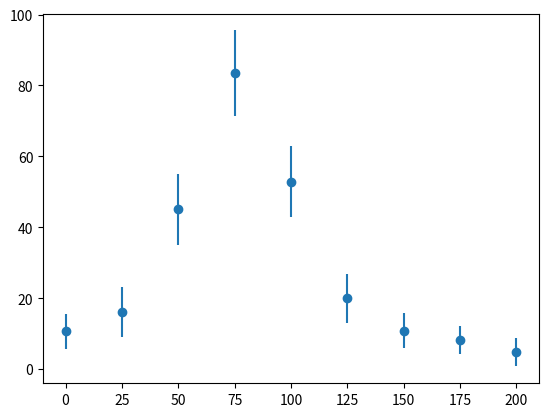
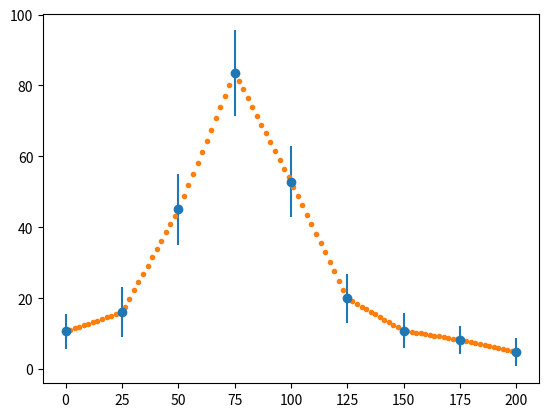
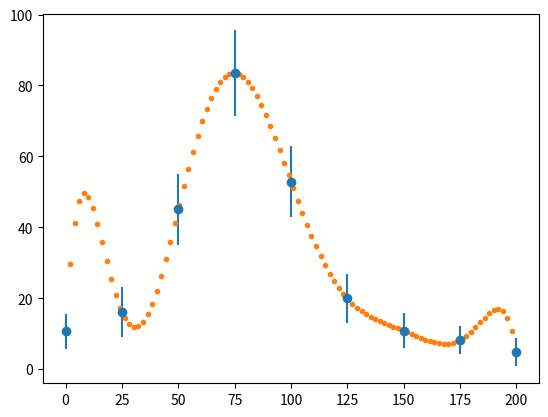
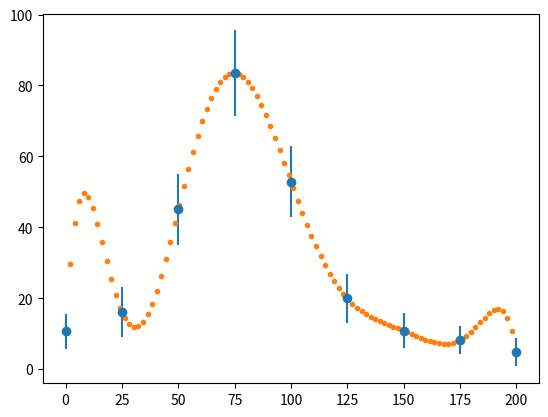
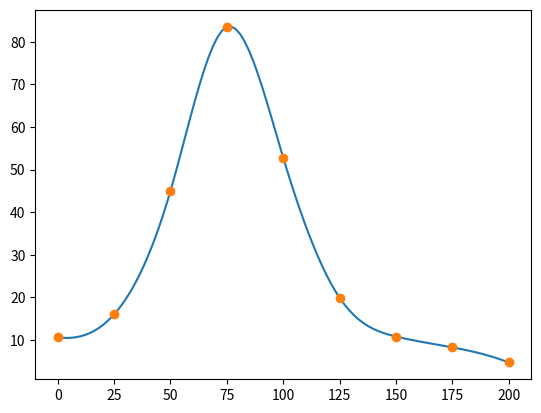
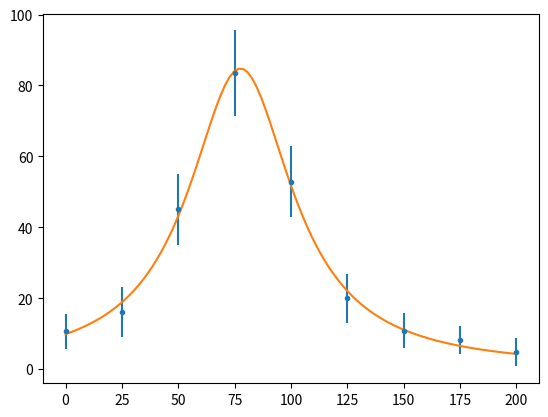

Write the Python code that produced these figures, in order. (Note: this script raises an exception after producing the figures.)
import numpy as np
import matplotlib.pyplot as plt

x = np.linspace(0, 200, 100)

x_data = np.linspace(0, 200, 9)
y_data = np.array([10.6, 16.0, 45.0, 83.5, 52.8,
                   19.9, 10.8, 8.25, 4.7])
# e_data = np.array([9.34, 17.9, 41.5, 85.5, 51.5,
#                    21.5, 10.8, 6.29, 4.14])
e_data = np.array([5, 7, 10, 12,
                   10, 7, 5, 4, 4])

fig, ax = plt.subplots()
ax.errorbar(x_data, y_data, e_data, fmt='o')
plt.show()

y = np.interp(x, x_data, y_data)
fig, ax = plt.subplots()
ax.errorbar(x_data, y_data, e_data, fmt='o')
ax.plot(x, y, '.' )
plt.show()

def interp_langrange(x_data, y_data, x):
    'A custom Lagrange interpolate function.'
    
    # The shape will be N x N x n, where N is the number of points
    # in x and y, and n is the number of points in the result.
    x = np.asarray(x)
    x = x.reshape(1,1,-1)
    
    # Make grid. Have one "throw away" diminsion to make [N,N,1] shaped arrays
    x_n, x_i, _ = np.meshgrid(x_data, x_data, np.array([1]))
    
    # Using a mask here avoids numpy warnings and makes the product easy
    x_n = np.ma.array(x_n, mask=np.eye(x_data.shape[0]))
    x_i = np.ma.array(x_i, mask=np.eye(x_data.shape[0]))
    
    V = (x - x_n) / (x_i - x_n)
    v = np.prod(V, axis=1).data # Convert back to non-masked arrays
    
    return y_data @ v

# This was added to test interp_langrange
x_d2 = np.array([0,1,2,4])
y_d2 = np.array([-12, -12, -24, -60])

interp_langrange(x_d2, y_d2, [.5, 4]) # should be -10.125 and -60

fig, ax = plt.subplots()
ax.errorbar(x_data, y_data, e_data, fmt='o')
ax.plot(x, interp_langrange(x_data, y_data, x), '.')
plt.show()

from scipy import interpolate

p = interpolate.lagrange(x_data, y_data) # Makes a callable object "p"

fig, ax = plt.subplots()
ax.errorbar(x_data, y_data, e_data, fmt='o')
ax.plot(x, p(x), '.')
plt.show()

spline = interpolate.CubicSpline(x_data, y_data)

fig, ax = plt.subplots()
ax.plot(x, spline(x))
ax.plot(x_data, y_data, 'o')
plt.show()

from scipy.optimize import curve_fit

def f(E, f_r, E_r, Γ):
    return f_r / ((E - E_r)**2 + Γ**2/4)

popt, pcov = curve_fit(f, x_data, y_data,
                       p0=[1.,1.,1.],
                       sigma=e_data,
                       absolute_sigma=True)

fig, ax = plt.subplots()
ax.errorbar(x_data, y_data, e_data, fmt='.')
ax.plot(x, f(x, *popt))
plt.show()

from uncertainties import correlated_values, unumpy

copt = correlated_values(popt, pcov)

def plot_with_unc(x, y, ax=None):
    if ax is None:
        fig, ax = plt.subplots()
        
    y_nv = unumpy.nominal_values(y)
    y_sd = unumpy.std_devs(y)
    
    line, = ax.plot(x, y_nv)
    ax.fill_between(x,
                    y_nv - y_sd,
                    y_nv + y_sd,
                    color=line.get_color(),
                    alpha=.2)

fig, ax = plt.subplots()
ax.errorbar(x_data, y_data, e_data, fmt='.')
plot_with_unc(x, f(x, *copt), ax=ax)
plt.show()

t = np.linspace(1,2)
x = np.array([1., 1.1, 1.24, 1.35, 1.451, 1.5, 1.92])
y = np.array([0.52, 0.8, 0.7, 1.8, 2.9, 2.9, 3.6])
sig = np.array([.1, .1, .2, .3, .2, .1, .1])

fig, ax = plt.subplots()
ax.errorbar(x, y, sig, fmt='.')
plt.show()

sig2 = sig**2
ss = np.array([
    np.sum(x**4/sig2), np.sum(x**3/sig2), np.sum(x**2/sig2), np.sum(x/sig2), np.sum(1/sig2)
])
A = np.stack([ss[:3], ss[1:4], ss[2:]])

b = np.array([np.sum(x**2*y/sig2), np.sum(x*y/sig2), np.sum(y/sig2)])
print(b)

power = sum(np.mgrid[2:-1:-1,2:-1:-1])
Ap = np.sum(x[:,None,None]**power / sig[:,None,None]**2, axis=0)
assert np.all(A == Ap)

xvec = np.linalg.solve(A, b)
print(xvec)

p = np.poly1d(xvec)
fig, ax = plt.subplots()
ax.errorbar(x, y, sig, fmt='.')
ax.plot(t, p(t))
plt.show()

xvec = np.polyfit(x, y, 2, w=1/sig)
p = np.poly1d(xvec)

fig, ax = plt.subplots()
ax.errorbar(x, y, sig, fmt='.')
ax.plot(t, p(t))
plt.show()

def new_p(x, *values):
    return np.poly1d(values)(x)

xvec, _ = curve_fit(new_p, x, y, p0=[1,1,1],sigma=sig)
p = np.poly1d(xvec)

fig, ax = plt.subplots()
ax.errorbar(x, y, sig, fmt='.')
ax.plot(t, p(t))
plt.show()

state = np.random.RandomState(42)
x, y = np.ogrid[-np.pi:np.pi:100j,-np.pi:np.pi:100j]
z = 1.2*np.sin(2.3*x) + .6*np.cos(3.1*y) + state.rand(100,100)*.3

fig, ax = plt.subplots()
ax.imshow(z)
plt.show()

def f(xy, a, b, c, d):
    x,y = xy
    z = a*np.sin(b*x) + c*np.cos(d*y)
    return z.ravel()

popt, pcov = curve_fit(f, [x,y], z.ravel(), [1,2,.5,3])

copt = correlated_values(popt, pcov)
for i in range(4):
    print('abcd'[i], '=', format(copt[i], 'P'))

for i in range(4):
    print('abcd'[i], '=', popt[i], "±", np.sqrt(pcov[i,i]))

fig, ax = plt.subplots()
ax.imshow(f([x,y], *popt).reshape(100,100))
plt.show()